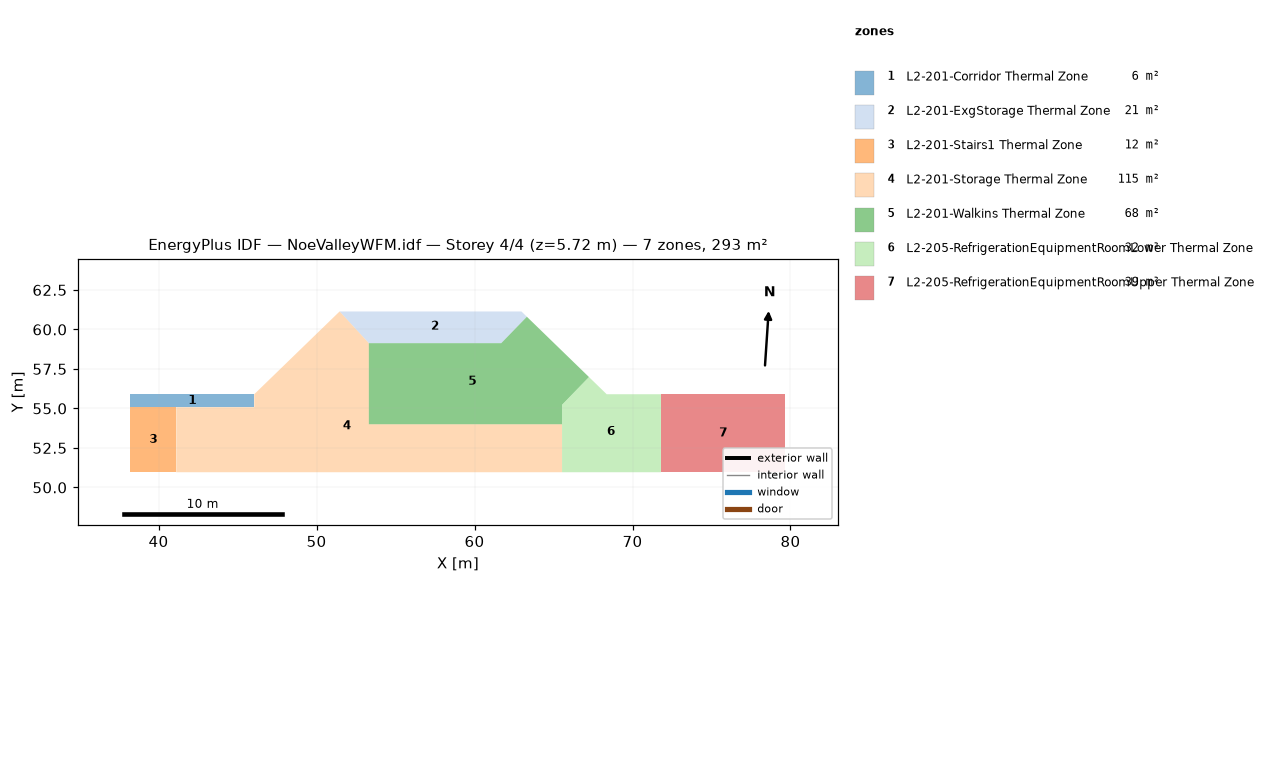
=== STOREY PLAN SPEC (per zone: floor XY polygon, exterior-wall plan segments, windows/doors) ===
zone 1: L2-201-Corridor Thermal Zone  (6.4 m²)
  floor: (46.06, 55.90) (46.06, 55.08) (38.22, 55.08) (38.22, 55.90)
zone 2: L2-201-ExgStorage Thermal Zone  (20.5 m²)
  floor: (63.31, 60.80) (61.69, 59.13) (53.31, 59.13) (51.46, 61.14) (62.97, 61.14)
zone 3: L2-201-Stairs1 Thermal Zone  (11.9 m²)
  floor: (41.12, 55.08) (41.12, 50.96) (38.22, 50.96) (38.22, 55.08)
zone 4: L2-201-Storage Thermal Zone  (115.3 m²)
  floor: (65.54, 54.00) (65.54, 50.96) (41.12, 50.96) (41.12, 55.08) (46.06, 55.08) (46.06, 55.90) (51.46, 61.14) (53.31, 59.13) (53.31, 54.00)
zone 5: L2-201-Walkins Thermal Zone  (68.3 m²)
  floor: (67.25, 56.99) (65.54, 55.23) (65.54, 54.00) (53.31, 54.00) (53.31, 59.13) (61.69, 59.13) (63.31, 60.80)
zone 6: L2-205-RefrigerationEquipmentRoomLower Thermal Zone  (31.9 m²)
  floor: (71.80, 55.90) (71.80, 50.96) (65.54, 50.96) (65.54, 55.23) (67.25, 56.99) (68.37, 55.90)
zone 7: L2-205-RefrigerationEquipmentRoomUpper Thermal Zone  (38.9 m²)
  floor: (79.67, 55.90) (79.67, 50.96) (71.80, 50.96) (71.80, 55.90)

=== DERIVED (storey summary) ===
Building: NoeValleyWFM.idf
Storey: 4 of 4  (floor level z = 5.72 m)
Storey gross floor area: 293.2 m²
Zones on this storey: 7
  - L2-201-Corridor Thermal Zone: floor 6.4 m²
  - L2-201-ExgStorage Thermal Zone: floor 20.5 m²
  - L2-201-Stairs1 Thermal Zone: floor 11.9 m²
  - L2-201-Storage Thermal Zone: floor 115.3 m²
  - L2-201-Walkins Thermal Zone: floor 68.3 m²
  - L2-205-RefrigerationEquipmentRoomLower Thermal Zone: floor 31.9 m²
  - L2-205-RefrigerationEquipmentRoomUpper Thermal Zone: floor 38.9 m²
Zone adjacency: (none detected)